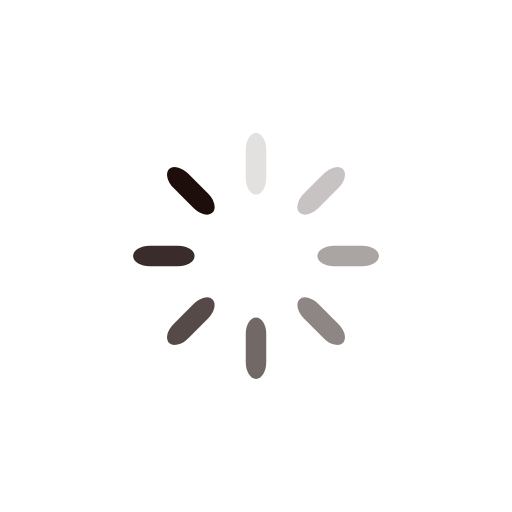
t = 0.00 s
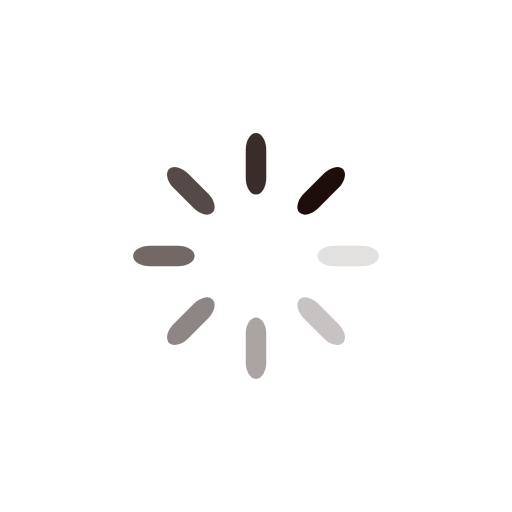
t = 0.25 s
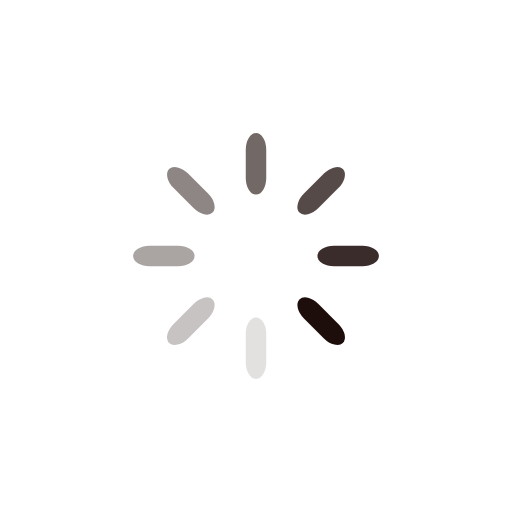
t = 0.50 s
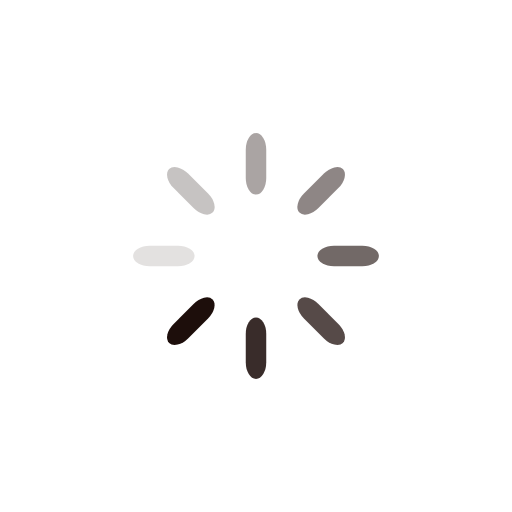
t = 0.75 s

The animated SVG that drew these frames (rendered in a browser with its animation timeline set to each time). Animation: 8 SMIL elements (animate=8); one cycle of 1.00 s, repeats indefinitely.

<?xml version="1.0" encoding="UTF-8" standalone="no"?>
<svg
   xmlns:dc="http://purl.org/dc/elements/1.1/"
   xmlns:cc="http://creativecommons.org/ns#"
   xmlns:rdf="http://www.w3.org/1999/02/22-rdf-syntax-ns#"
   xmlns:svg="http://www.w3.org/2000/svg"
   xmlns="http://www.w3.org/2000/svg"
   xmlns:sodipodi="http://sodipodi.sourceforge.net/DTD/sodipodi-0.dtd"
   xmlns:inkscape="http://www.inkscape.org/namespaces/inkscape"
   inkscape:version="1.0 (4035a4fb49, 2020-05-01)"
   sodipodi:docname="loadingspinner.svg"
   id="svg34"
   version="1.1"
   preserveAspectRatio="xMidYMid"
   viewBox="0 0 100 100"
   height="20px"
   width="20px"
   style="margin: auto; background: none; display: block; shape-rendering: auto;">
  <metadata
     id="metadata40">
    <rdf:RDF>
      <cc:Work
         rdf:about="">
        <dc:format>image/svg+xml</dc:format>
        <dc:type
           rdf:resource="http://purl.org/dc/dcmitype/StillImage" />
      </cc:Work>
    </rdf:RDF>
  </metadata>
  <defs
     id="defs38" />
  <sodipodi:namedview
     inkscape:current-layer="svg34"
     inkscape:window-maximized="1"
     inkscape:window-y="-9"
     inkscape:window-x="-9"
     inkscape:cy="9.9545455"
     inkscape:cx="10"
     inkscape:zoom="44"
     showgrid="false"
     id="namedview36"
     inkscape:window-height="1051"
     inkscape:window-width="1920"
     inkscape:pageshadow="2"
     inkscape:pageopacity="0"
     guidetolerance="10"
     gridtolerance="10"
     objecttolerance="10"
     borderopacity="1"
     bordercolor="#666666"
     pagecolor="#ffffff" />
  <g
     id="g4"
     transform="rotate(0 50 50)">
    <rect
       id="rect2"
       fill="#1d0e0b"
       height="12"
       width="4"
       ry="3.24"
       rx="2"
       y="26"
       x="48">
      <animate
         repeatCount="indefinite"
         begin="-0.875s"
         dur="1s"
         keyTimes="0;1"
         values="1;0"
         attributeName="opacity" />
    </rect>
  </g>
  <g
     id="g8"
     transform="rotate(45 50 50)">
    <rect
       id="rect6"
       fill="#1d0e0b"
       height="12"
       width="4"
       ry="3.24"
       rx="2"
       y="26"
       x="48">
      <animate
         repeatCount="indefinite"
         begin="-0.75s"
         dur="1s"
         keyTimes="0;1"
         values="1;0"
         attributeName="opacity" />
    </rect>
  </g>
  <g
     id="g12"
     transform="rotate(90 50 50)">
    <rect
       id="rect10"
       fill="#1d0e0b"
       height="12"
       width="4"
       ry="3.24"
       rx="2"
       y="26"
       x="48">
      <animate
         repeatCount="indefinite"
         begin="-0.625s"
         dur="1s"
         keyTimes="0;1"
         values="1;0"
         attributeName="opacity" />
    </rect>
  </g>
  <g
     id="g16"
     transform="rotate(135 50 50)">
    <rect
       id="rect14"
       fill="#1d0e0b"
       height="12"
       width="4"
       ry="3.24"
       rx="2"
       y="26"
       x="48">
      <animate
         repeatCount="indefinite"
         begin="-0.5s"
         dur="1s"
         keyTimes="0;1"
         values="1;0"
         attributeName="opacity" />
    </rect>
  </g>
  <g
     id="g20"
     transform="rotate(180 50 50)">
    <rect
       id="rect18"
       fill="#1d0e0b"
       height="12"
       width="4"
       ry="3.24"
       rx="2"
       y="26"
       x="48">
      <animate
         repeatCount="indefinite"
         begin="-0.375s"
         dur="1s"
         keyTimes="0;1"
         values="1;0"
         attributeName="opacity" />
    </rect>
  </g>
  <g
     id="g24"
     transform="rotate(225 50 50)">
    <rect
       id="rect22"
       fill="#1d0e0b"
       height="12"
       width="4"
       ry="3.24"
       rx="2"
       y="26"
       x="48">
      <animate
         repeatCount="indefinite"
         begin="-0.25s"
         dur="1s"
         keyTimes="0;1"
         values="1;0"
         attributeName="opacity" />
    </rect>
  </g>
  <g
     id="g28"
     transform="rotate(270 50 50)">
    <rect
       id="rect26"
       fill="#1d0e0b"
       height="12"
       width="4"
       ry="3.24"
       rx="2"
       y="26"
       x="48">
      <animate
         repeatCount="indefinite"
         begin="-0.125s"
         dur="1s"
         keyTimes="0;1"
         values="1;0"
         attributeName="opacity" />
    </rect>
  </g>
  <g
     id="g32"
     transform="rotate(315 50 50)">
    <rect
       id="rect30"
       fill="#1d0e0b"
       height="12"
       width="4"
       ry="3.24"
       rx="2"
       y="26"
       x="48">
      <animate
         repeatCount="indefinite"
         begin="0s"
         dur="1s"
         keyTimes="0;1"
         values="1;0"
         attributeName="opacity" />
    </rect>
  </g>
  <!-- [ldio] generated by https://loading.io/ -->
</svg>
